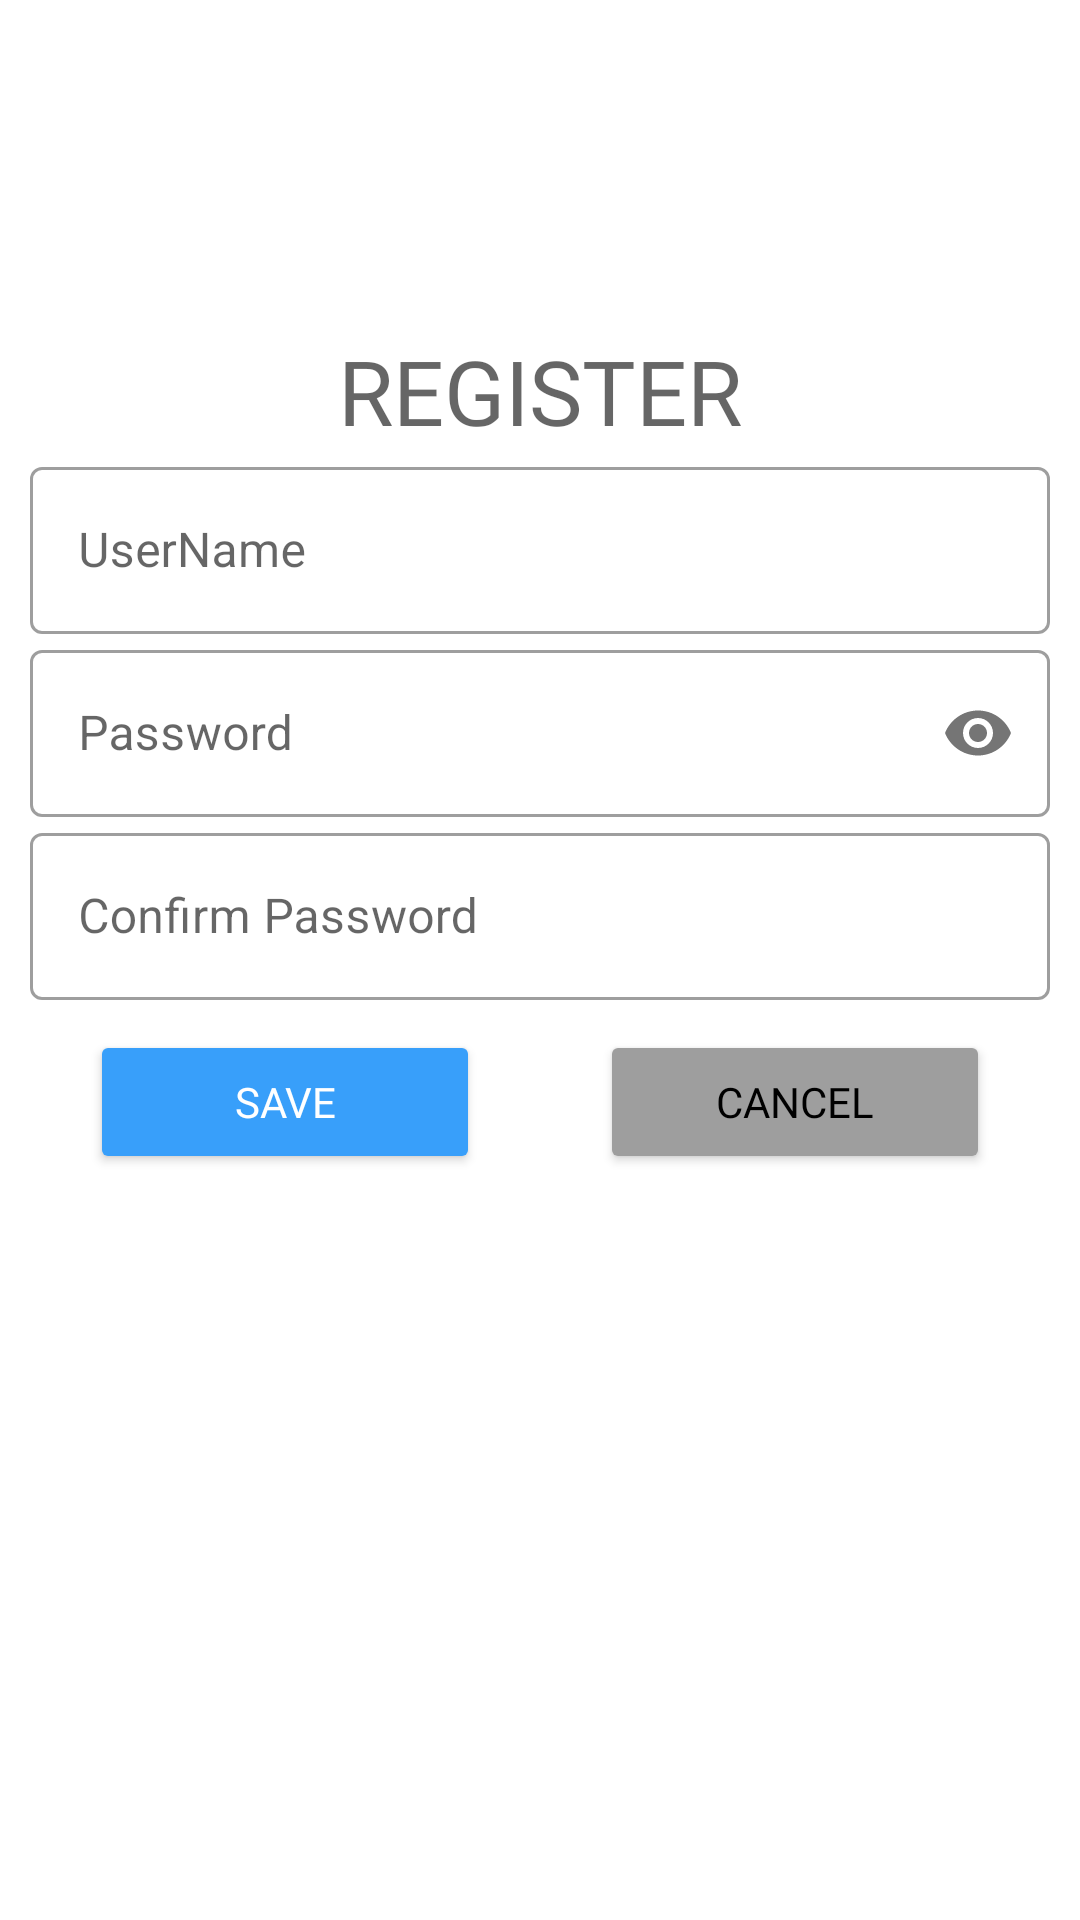

The Android layout XML behind this screen, and the referenced resources:
<!-- AndroidManifest.xml: application theme Theme.DoAn_android -->
<!-- res/layout/activity_register_user.xml -->
<?xml version="1.0" encoding="utf-8"?>
<LinearLayout xmlns:android="http://schemas.android.com/apk/res/android"
    xmlns:app="http://schemas.android.com/apk/res-auto"
    xmlns:tools="http://schemas.android.com/tools"
    android:layout_width="match_parent"
    android:layout_height="match_parent"
    android:orientation="vertical"
    android:background="@color/white"
    android:padding="10dp"
    tools:context=".Activity.RegisterUser">

    <ImageView
        android:layout_width="100dp"
        android:layout_height="100dp"
        android:src="@drawable/reg2"/>
    <TextView
        android:layout_width="wrap_content"
        android:layout_height="wrap_content"
        android:text="REGISTER"
        android:fontFamily="@font/baloo"
        android:textColor="@color/material_on_background_emphasis_medium"
        android:layout_marginTop="0dp"
        android:layout_gravity="center"
        android:textSize="30dp"/>

    <LinearLayout
        android:layout_width="match_parent"
        android:layout_height="wrap_content"
        android:orientation="vertical"
       >
        <com.google.android.material.textfield.TextInputLayout

            android:layout_width="match_parent"
            android:layout_height="wrap_content"
            android:hint="UserName"
            style="@style/Widget.MaterialComponents.TextInputLayout.OutlinedBox"
            >

            <com.google.android.material.textfield.TextInputEditText
                android:id="@+id/txtRe_UserName"
                android:layout_width="match_parent"
                android:layout_height="wrap_content"
                android:inputType="text" />
        </com.google.android.material.textfield.TextInputLayout>

        <com.google.android.material.textfield.TextInputLayout

            android:layout_width="match_parent"
            android:layout_height="wrap_content"
            android:hint="Password"
            app:passwordToggleEnabled="true"
            style="@style/Widget.MaterialComponents.TextInputLayout.OutlinedBox"
            >

            <com.google.android.material.textfield.TextInputEditText
                android:id="@+id/txtRe_Password"
                android:layout_width="match_parent"
                android:layout_height="wrap_content"
                android:inputType="textPassword" />
        </com.google.android.material.textfield.TextInputLayout>

        <com.google.android.material.textfield.TextInputLayout

            android:layout_width="match_parent"
            android:layout_height="wrap_content"
            android:hint="Confirm Password"
            style="@style/Widget.MaterialComponents.TextInputLayout.OutlinedBox"
            >

            <com.google.android.material.textfield.TextInputEditText
                android:id="@+id/txtRe_ConfirmPassword"
                android:layout_width="match_parent"
                android:layout_height="wrap_content"
                android:inputType="textPassword" />
        </com.google.android.material.textfield.TextInputLayout>
    </LinearLayout>
    <LinearLayout
        android:layout_width="match_parent"
        android:layout_height="match_parent"
        android:layout_marginTop="10dp"
        android:orientation="horizontal">

        <Button
            android:id="@+id/button4"
            android:layout_width="wrap_content"
            android:layout_height="wrap_content"
            android:layout_marginLeft="20dp"
            android:layout_marginRight="20dp"
            android:layout_weight="0.3"
            android:backgroundTint="#389FFA"
            android:textColor="@color/white"
            android:fontFamily="@font/baloo"
            android:text="Save"
            android:onClick="CreateAccount"/>

        <Button
            android:id="@+id/button3"
            android:layout_width="wrap_content"
            android:layout_height="wrap_content"
            android:layout_marginLeft="20dp"
            android:layout_marginRight="20dp"
            android:backgroundTint="@color/md_grey_500"
            android:textColor="@color/black"
            android:fontFamily="@font/baloo"
            android:layout_weight="0.3"
            android:onClick="GoToHome"
            android:text="Cancel" />
    </LinearLayout>



</LinearLayout>
<!-- resources referenced by this layout -->
<resources>
  <color name="black">#FF000000</color>
  <color name="md_grey_500">#9E9E9E</color>
  <color name="white">#FFFFFFFF</color>
  <style name="Theme.DoAn_android" parent="Theme.MaterialComponents.Light.NoActionBar.Bridge">
          
          <item name="colorPrimary">@color/purple_500</item>
  
          <item name="colorPrimaryVariant">#389FFA</item>
          <item name="colorOnPrimary">@color/white</item>
          
          <item name="colorSecondary">@color/teal_200</item>
          <item name="colorSecondaryVariant">@color/teal_700</item>
          <item name="colorOnSecondary">@color/black</item>
  
          
          <item name="android:statusBarColor" tools:targetApi="l">?attr/colorPrimaryVariant</item>
          
      </style>
  <color name="purple_500">#FF6200EE</color>
  <color name="teal_200">#FF03DAC5</color>
  <color name="teal_700">#FF018786</color>
</resources>
